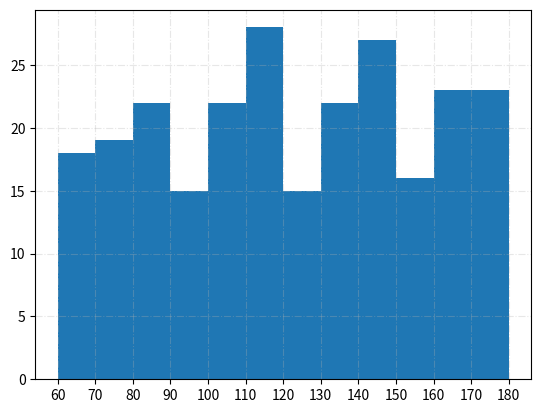

This figure's Python source: (Note: this script raises an exception after producing the figure.)
"""
文件名: $NAME.py
日期: 22  
[redacted]
[redacted]
代码描述: 


250部电影的时长， 电影时长的分布状态;

把数据分为多少组进行统计?
    - 如果数据在100个以内， 一般分为5-12组；
    - 组距:每个小组里面端点的距离;
组数 = 极差 / 组距



直方图更多的应用场景:
    - 用户年龄的分布状态;
    - 一段时间内用户的点击数分布状态;
    - 用户活跃时间的分布状态.
"""
import random
from matplotlib import pyplot as plt

y = [random.randint(60, 180) for i in range(250)]

d = 10  # 组距
# 组数
num_bins = (max(y) - min(y)) // d

# 设置x轴的刻度范围,
plt.xticks(list(range(min(y), max(y) + d))[::d])

plt.grid(linestyle='-.', alpha=0.3)

# 直方图绘制数据分为20个分组;
plt.hist(y, num_bins)
plt.savefig('doc/02_hist.png')
